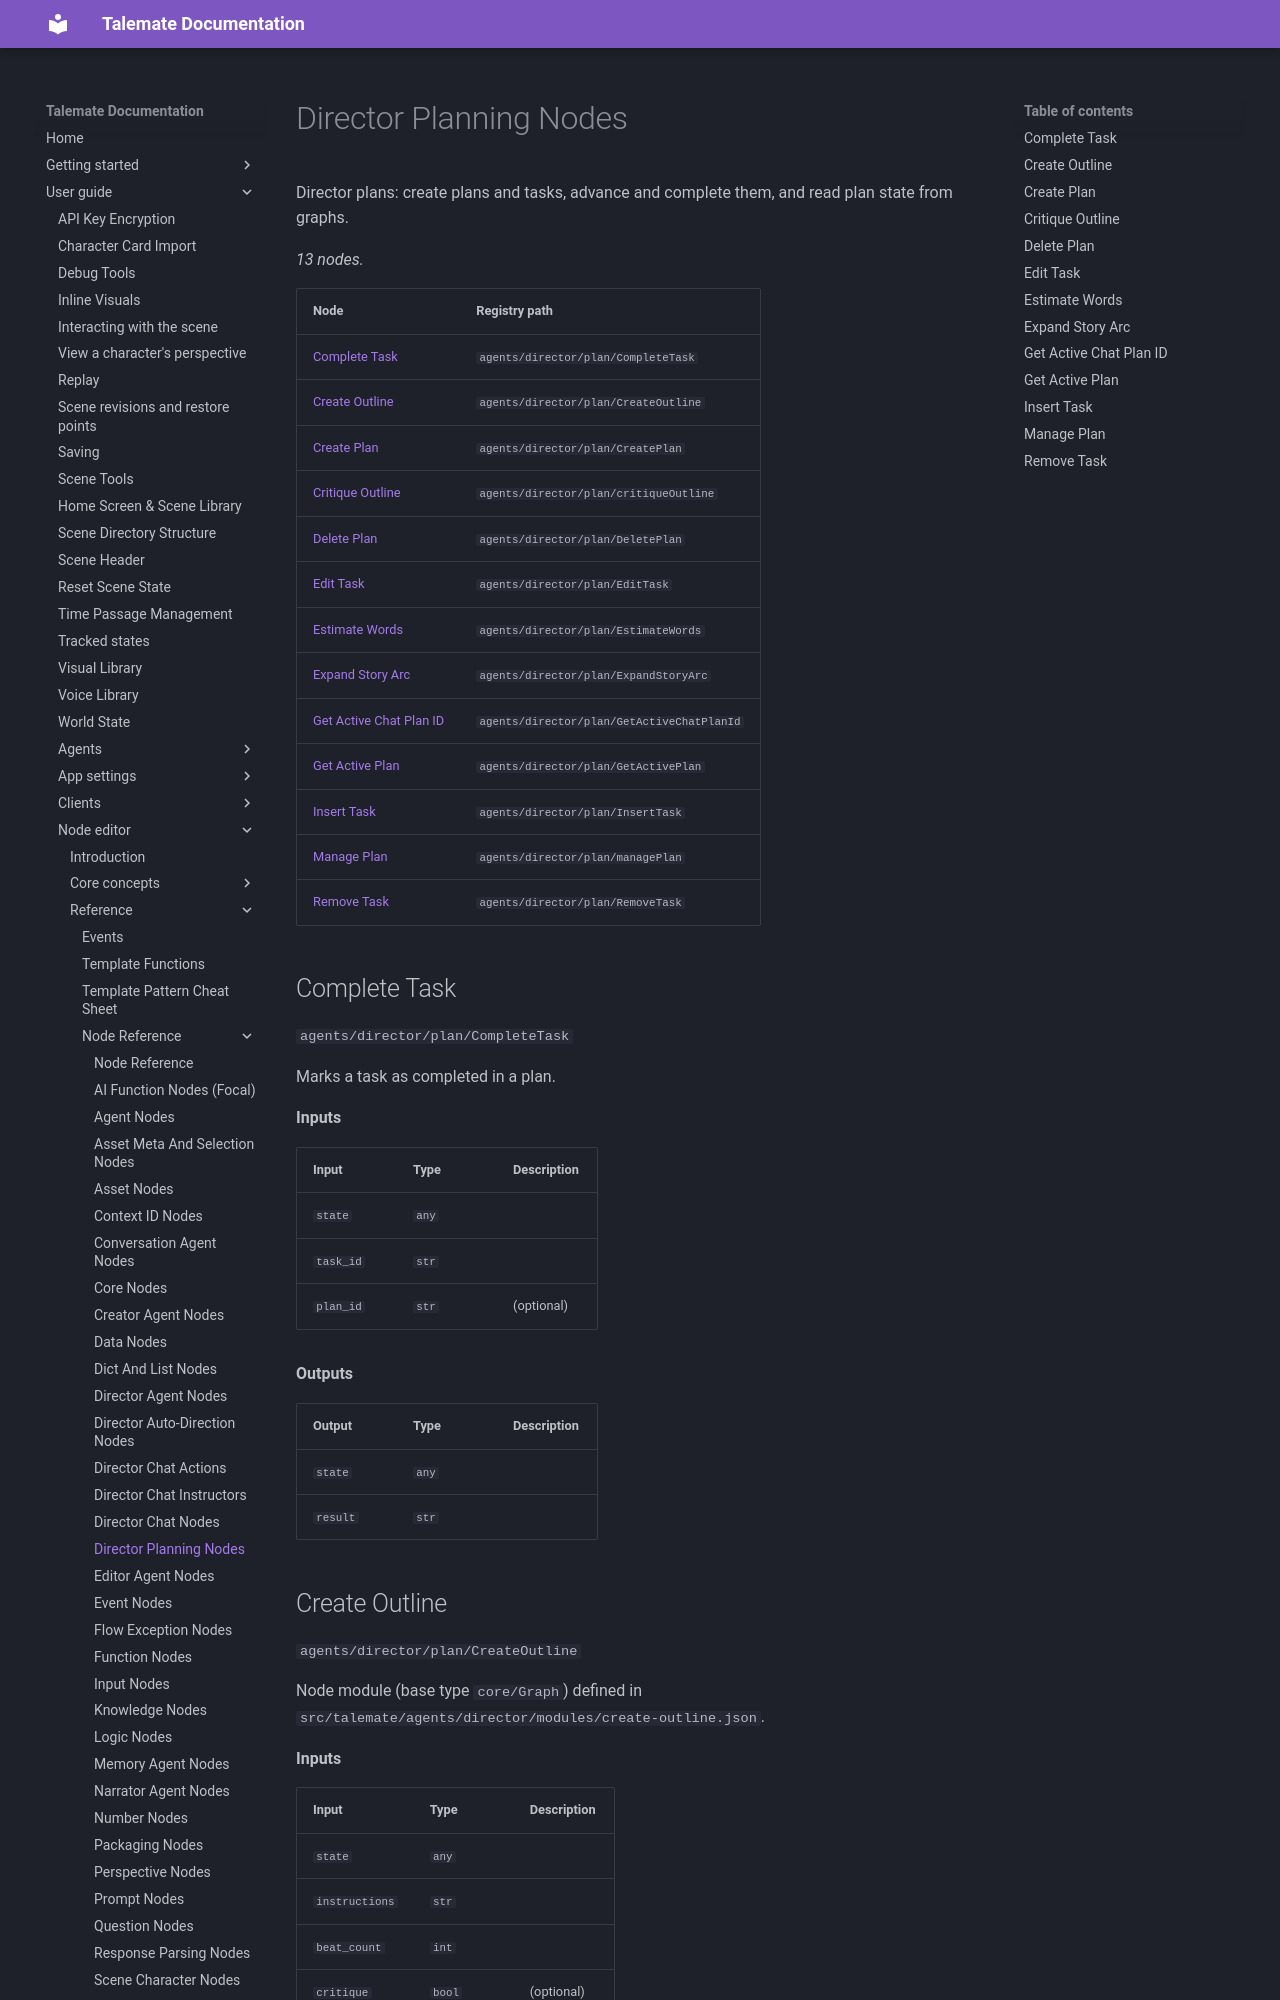

repository: vegu-ai/talemate · page: user-guide/node-editor/reference/nodes/agents-director-plan/index.html · generator: mkdocs

# Director Planning Nodes

Director plans: create plans and tasks, advance and complete them, and read plan state from graphs.

<!-- glossary:generated - everything below this line is generated by `python -m talemate.game.engine.nodes.tools glossary --write` - do not edit -->


_13 nodes._

| Node | Registry path |
| --- | --- |
| [Complete Task](#complete-task) | `agents/director/plan/CompleteTask` |
| [Create Outline](#create-outline) | `agents/director/plan/CreateOutline` |
| [Create Plan](#create-plan) | `agents/director/plan/CreatePlan` |
| [Critique Outline](#critique-outline) | `agents/director/plan/critiqueOutline` |
| [Delete Plan](#delete-plan) | `agents/director/plan/DeletePlan` |
| [Edit Task](#edit-task) | `agents/director/plan/EditTask` |
| [Estimate Words](#estimate-words) | `agents/director/plan/EstimateWords` |
| [Expand Story Arc](#expand-story-arc) | `agents/director/plan/ExpandStoryArc` |
| [Get Active Chat Plan ID](#get-active-chat-plan-id) | `agents/director/plan/GetActiveChatPlanId` |
| [Get Active Plan](#get-active-plan) | `agents/director/plan/GetActivePlan` |
| [Insert Task](#insert-task) | `agents/director/plan/InsertTask` |
| [Manage Plan](#manage-plan) | `agents/director/plan/managePlan` |
| [Remove Task](#remove-task) | `agents/director/plan/RemoveTask` |

## Complete Task

`agents/director/plan/CompleteTask`

Marks a task as completed in a plan.

**Inputs**

| Input | Type | Description |
| --- | --- | --- |
| `state` | `any` |  |
| `task_id` | `str` |  |
| `plan_id` | `str` | (optional) |

**Outputs**

| Output | Type | Description |
| --- | --- | --- |
| `state` | `any` |  |
| `result` | `str` |  |
